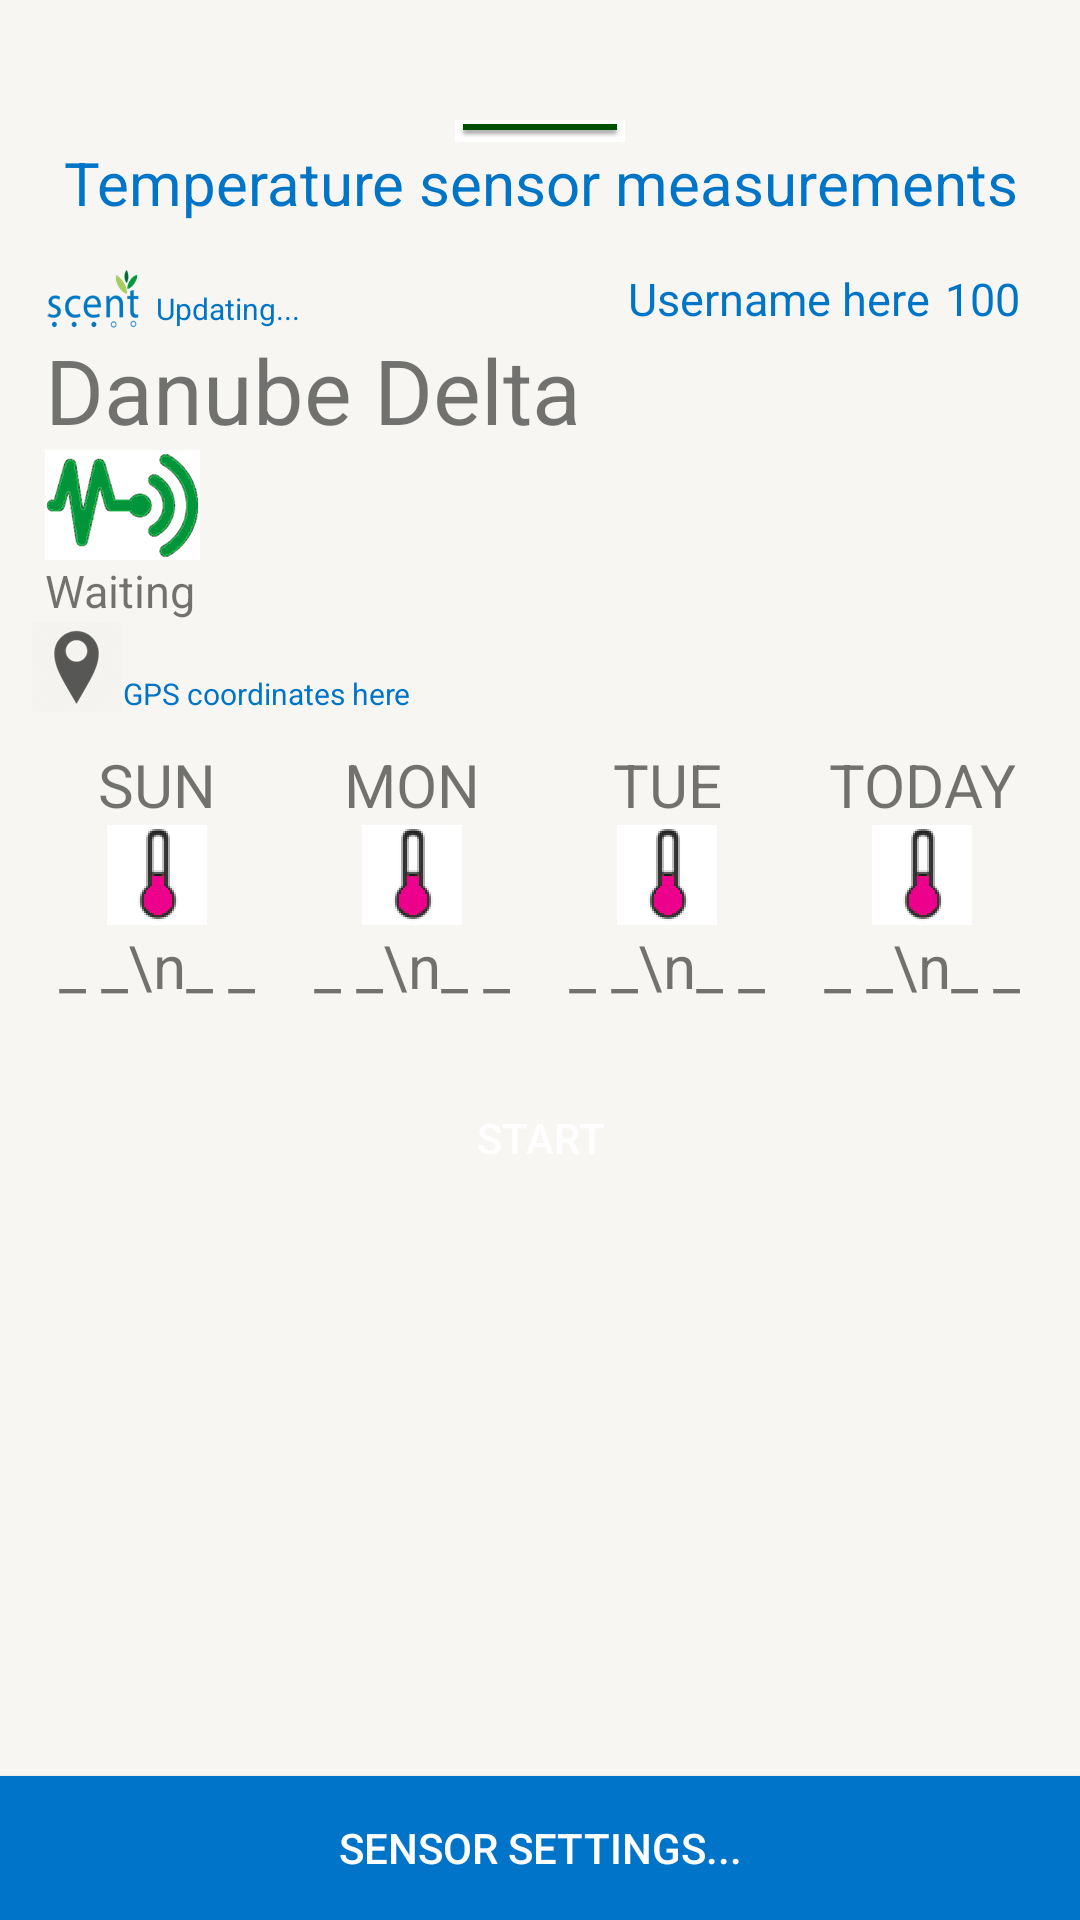

The Android layout XML behind this screen, and the referenced resources:
<!-- AndroidManifest.xml: fallback theme Theme.MaterialComponents.DayNight.NoActionBar -->
<!-- res/layout/fragment_temperature.xml -->
<?xml version="1.0" encoding="utf-8"?>
<RelativeLayout xmlns:android="http://schemas.android.com/apk/res/android"
    android:layout_width="match_parent"
    android:layout_height="match_parent"
    android:orientation="vertical"

    android:background="@color/scentMuted">


    <ImageView
        android:layout_width="wrap_content"
        android:layout_height="wrap_content"
        android:src="@mipmap/line"
        android:layout_marginTop="40dp"
        android:layout_alignParentTop="true"
        android:layout_centerHorizontal="true"
        android:id="@+id/imageView" />

    <TextView android:layout_width="fill_parent"
        android:id="@+id/sensor_id"
        android:layout_height="wrap_content"
        android:gravity="center"
        android:text="@string/temperatureMeasurements"
        android:textSize="20dp"
        android:textColor="@color/scentext"
        android:layout_below="@+id/imageView"
        android:layout_alignParentStart="true" />

    <RelativeLayout xmlns:android="http://schemas.android.com/apk/res/android"
        android:layout_width="match_parent"
        android:layout_height="wrap_content"
        android:layout_marginRight="10dp"
        android:layout_marginTop="10dp"
        android:layout_marginLeft="10dp"
        android:layout_below="@id/sensor_id"
        android:orientation="vertical"
        android:background="@drawable/shady_background"

        android:id="@+id/relativeLayout">

        <ImageView
            android:layout_width="wrap_content"
            android:layout_height="wrap_content"
            android:layout_marginTop="5dp"
            android:layout_marginLeft="5dp"
            android:src="@mipmap/scent_logo"
            android:layout_alignParentTop="true"
            android:id="@+id/scentLogo" />

        <TextView
            android:layout_alignBottom="@id/scentLogo"
            android:layout_marginLeft="5dp"
            android:layout_width="wrap_content"
            android:textColor="@color/scentext"
            android:id="@+id/textFrequency"
            android:layout_height="wrap_content"
            android:gravity="bottom"
            android:text="@string/sensorMeasurementFrequence"
            android:textSize="10dp"
            android:layout_toRightOf="@id/scentLogo"
            />

        <TextView
            android:id="@+id/trustLevelTemperature"
            android:layout_alignBottom="@id/scentLogo"
            android:layout_marginRight="10dp"
            android:layout_width="wrap_content"
            android:layout_height="wrap_content"
            android:layout_alignParentRight="true"
            android:gravity="bottom"
            android:text="100"
            android:textSize="15dp"
            android:textColor="@color/scentext"
            />


        <TextView
            android:id="@+id/textUsernameTemperature"
            android:layout_alignBottom="@id/scentLogo"
            android:layout_width="wrap_content"
            android:layout_height="wrap_content"
            android:layout_marginRight="5dp" android:layout_toLeftOf="@id/trustLevelTemperature"
            android:text="Username here"
            android:textSize="15dp"
            android:textColor="@color/scentext"

            />



        <TextView
            android:layout_width="wrap_content"
            android:id="@+id/livingLabTemperature"
            android:layout_height="wrap_content"
            android:layout_below="@id/scentLogo"
            android:layout_alignStart="@id/scentLogo"
            android:gravity="left"
            android:text="@string/livingLabDanube"
            android:textSize="30dp"
            android:layout_toRightOf="@id/scentLogo"
            />

        <ImageView
            android:layout_width="wrap_content"
            android:layout_height="wrap_content"
            android:layout_below="@id/livingLabTemperature"
            android:layout_marginLeft="5dp"
            android:src="@mipmap/synchronising_scent"
            android:id="@+id/synchonising"
            />

        <TextView
            android:layout_width="wrap_content"
            android:id="@+id/synchingText"
            android:layout_height="wrap_content"
            android:layout_below="@id/synchonising"
            android:layout_alignStart="@id/scentLogo"
            android:gravity="left"
            android:text="@string/waiting"
            android:textSize="15dp"
            />

        <TextView
            android:layout_width="wrap_content"
            android:layout_height="wrap_content"
            android:layout_below="@id/synchingText"
            android:drawableLeft="@mipmap/gps_logo"
            android:gravity="bottom"
            android:textSize="10dp"
            android:text="@string/gpsCoordinates"
            android:id="@+id/gpsTemperature"
            android:textColor="@color/scentext"
            />

        <TextView
            android:id="@+id/temperature"
            android:layout_width="wrap_content"
            android:layout_height="wrap_content"
            android:layout_marginRight="20dp"
            android:textSize="70dp"
            android:inputType="textPersonName"
            android:layout_alignBottom="@id/gpsTemperature"
            android:layout_alignParentEnd="true" />

        <LinearLayout xmlns:android="http://schemas.android.com/apk/res/android"
            android:id="@+id/dateMatrix"
            android:layout_width="match_parent"
            android:layout_height="wrap_content"
            android:layout_below="@id/gpsTemperature"
            android:layout_marginTop="10dp"
            android:orientation="horizontal">

            <TextView
                android:layout_width="0dp"
                android:layout_weight="1"
                android:layout_height="wrap_content"
                android:layout_gravity="fill"
                android:textSize="20dp"
                android:text="@string/sun"
                android:gravity="center"
                android:id="@+id/previousThreeDateTemp"
                />

            <TextView
                android:layout_width="0dp"
                android:layout_weight="1"
                android:layout_height="wrap_content"
                android:textSize="20dp"
                android:text="@string/mon"
                android:gravity="center"
                android:id="@+id/previousTwoDateTemp"
                />

            <TextView
                android:layout_width="0dp"
                android:layout_weight="1"
                android:layout_height="wrap_content"
                android:textSize="20dp"
                android:text="@string/tue"
                android:gravity="center"
                android:id="@+id/previousDateTemp"
                />

            <TextView
                android:layout_width="0dp"
                android:layout_weight="1"
                android:layout_height="wrap_content"
                android:textSize="20dp"
                android:text="@string/today"
                android:gravity="center"
                android:id="@+id/todaysDateTemp"
                />



        </LinearLayout>

        <LinearLayout xmlns:android="http://schemas.android.com/apk/res/android"
            android:id="@+id/temperatureMeasurements"
            android:layout_width="match_parent"
            android:layout_height="wrap_content"
            android:layout_below="@id/dateMatrix"
            android:layout_marginBottom="10dp"
            android:orientation="horizontal">

            <TextView
                android:layout_width="0dp"
                android:layout_weight="1"
                android:layout_height="wrap_content"
                android:layout_gravity="fill"
                android:drawableTop="@mipmap/temperature"
                android:textSize="20dp"
                android:text="_ _\n_ _"
                android:gravity="center"
                android:id="@+id/previousThreeMinMax"
                />

            <TextView
                android:layout_width="0dp"
                android:layout_weight="1"
                android:layout_height="wrap_content"
                android:drawableTop="@mipmap/temperature"
                android:textSize="20dp"
                android:text="_ _\n_ _"
                android:gravity="center"
                android:id="@+id/previousTwoMinMax"
                />

            <TextView
                android:layout_width="0dp"
                android:layout_weight="1"
                android:layout_height="wrap_content"
                android:drawableTop="@mipmap/temperature"
                android:textSize="20dp"
                android:text="_ _\n_ _"
                android:gravity="center"
                android:id="@+id/previousMinMax"
                />

            <TextView
                android:layout_width="0dp"
                android:layout_weight="1"
                android:layout_height="wrap_content"
                android:drawableTop="@mipmap/temperature"
                android:textSize="20dp"
                android:text="_ _\n_ _"
                android:gravity="center"
                android:id="@+id/todaysMinMax"
                />



        </LinearLayout>

    </RelativeLayout>



    <Button
        android:id="@+id/buttonStartTemperature"
        android:layout_height="wrap_content"
        android:layout_width="wrap_content"
        android:text="@string/start"
        android:textColor="@color/white"
        android:background="@drawable/button_background"
        android:layout_marginTop="10dp"
        android:layout_below="@+id/relativeLayout"
        android:layout_alignStart="@+id/relativeLayout"
        android:layout_alignEnd="@+id/relativeLayout" />

        <ProgressBar
            android:id="@+id/loadingTemperatureProgressBar"
            android:layout_width="wrap_content"
            android:layout_height="wrap_content"
            android:layout_below="@+id/buttonStartTemperature"
            android:layout_alignStart="@+id/relativeLayout"
            android:layout_alignEnd="@+id/relativeLayout"
            android:visibility="gone"
            android:indeterminate="true" />


    <TextView
        android:layout_width="wrap_content"
        android:layout_below="@+id/loadingTemperatureProgressBar"
        android:layout_centerHorizontal="true"
        android:layout_height="wrap_content"
        android:textSize="20dp"
        android:text="TAKING MEASUREMENTS"
        android:gravity="center"
        android:visibility="gone"
        android:id="@+id/takingMeasurementsTemp"
        />


    <Button
        android:id="@+id/sensorSettingsTemperature"
        android:layout_width="wrap_content"
        android:layout_height="wrap_content"
        android:layout_alignParentBottom="true"
        android:layout_alignParentEnd="true"
        android:layout_alignParentStart="true"
        android:background="@color/scentActionBar"
        android:text="@string/sensorSettings"
        android:textColor="@color/white" />


</RelativeLayout>
<!-- resources referenced by this layout -->
<resources>
  <color name="scentActionBar">#0074c8</color>
  <color name="scentMuted">#f7f6f2</color>
  <color name="scentext">#0075c8</color>
  <color name="white">#FFFFFF</color>
  <!-- mipmap gps_logo: png bitmap (mipmap-xxhdpi, 5413 bytes) -->
  <!-- mipmap line: png bitmap (mipmap-xxhdpi, 586 bytes) -->
  <!-- mipmap scent_logo: png bitmap (drawable, 24701 bytes) -->
  <!-- mipmap synchronising_scent: png bitmap (mipmap-xxhdpi, 11204 bytes) -->
  <!-- mipmap temperature: png bitmap (mipmap-xxhdpi, 1648 bytes) -->
  <string name="gpsCoordinates">GPS coordinates here</string>
  <string name="livingLabDanube">Danube Delta</string>
  <string name="mon">MON</string>
  <string name="sensorMeasurementFrequence">Updating...</string>
  <string name="sensorSettings">Sensor settings...</string>
  <string name="start">START</string>
  <string name="sun">SUN</string>
  <string name="temperatureMeasurements">Temperature sensor measurements</string>
  <string name="today">TODAY</string>
  <string name="tue">TUE</string>
  <string name="waiting">Waiting</string>
</resources>
